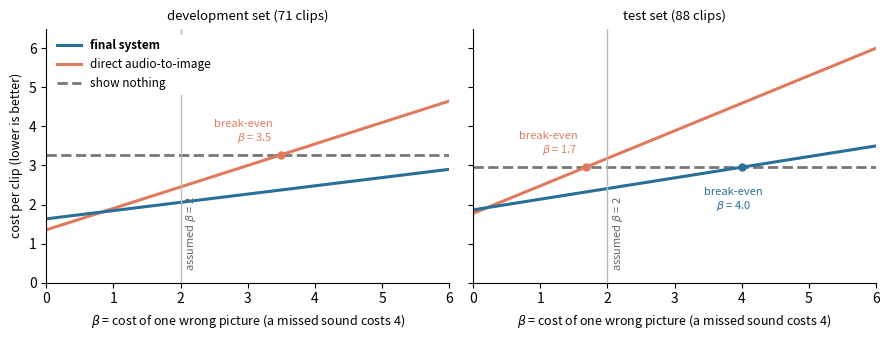

Here is the Python script that generated this plot: (Note: this script raises an exception after producing the figure.)
"""Figure: viewer cost as a function of beta (cost of a wrong picture; a miss costs 4).
beta was assumed (2), because the planned DHH viewer study that would measure it was not run.
Counts from Table 'Main result'. Run: python docs/report/figures/make_beta_figure.py"""
import os
import numpy as np
import matplotlib
matplotlib.use("Agg")
import matplotlib.pyplot as plt

SETS = {
    "development set (71 clips)": {"clips": 71, "needed": 58,
        "final system": (29, 15), "direct audio-to-image": (34, 39)},
    "test set (88 clips)": {"clips": 88, "needed": 65,
        "final system": (24, 24), "direct audio-to-image": (26, 62)},
}
COL = {"final system": "#2a6f97", "direct audio-to-image": "#e07a5f", "show nothing": "#777777"}
b = np.linspace(0, 6, 301)
fig, axes = plt.subplots(1, 2, figsize=(9.0, 3.5), sharey=True)
for ax, (title, d) in zip(axes, SETS.items()):
    n, need = d["clips"], d["needed"]
    nothing = 4 * need / n
    ax.plot(b, np.full_like(b, nothing), color=COL["show nothing"], lw=2, ls="--", label="show nothing")
    for name in ("direct audio-to-image", "final system"):
        hits, wrong = d[name]
        miss = need - hits
        cost = (4 * miss + b * wrong) / n
        ax.plot(b, cost, color=COL[name], lw=2.2, label=name)
        be = (4 * need - 4 * miss) / wrong  # break-even with show nothing
        if be <= 6:
            ax.plot([be], [nothing], "o", color=COL[name], ms=5)
            ax.annotate(f"break-even\n$\\beta$ = {be:.1f}", (be, nothing), textcoords="offset points",
                        xytext=(-6, -30 if name == "final system" else 10), ha="right" if name != "final system" else "center",
                        fontsize=8, color=COL[name])
    ax.axvline(2, color="#bbbbbb", lw=1)
    ax.text(2.05, ax.get_ylim()[1] if False else 0.3, "assumed $\\beta$ = 2", fontsize=8, color="#666666", rotation=90,
            va="bottom")
    ax.set_title(title, fontsize=9.5)
    ax.set_xlabel("$\\beta$ = cost of one wrong picture (a missed sound costs 4)", fontsize=9)
    ax.spines[["top", "right"]].set_visible(False)
    ax.set_xlim(0, 6); ax.set_ylim(0, 6.5)
axes[0].set_ylabel("cost per clip (lower is better)", fontsize=9)
h, l = axes[0].get_legend_handles_labels()
order = [l.index("final system"), l.index("direct audio-to-image"), l.index("show nothing")]
leg = axes[0].legend([h[i] for i in order], [l[i] for i in order], frameon=True, framealpha=1, edgecolor="none", fontsize=8.5, loc="upper left")
leg.get_texts()[0].set_fontweight("bold")   # the final system first and bold, as in the other figures
fig.tight_layout()
out = os.path.join(os.path.dirname(os.path.abspath(__file__)), "beta_sensitivity.pdf")
fig.savefig(out); print(out)
for title, d in SETS.items():
    n, need = d["clips"], d["needed"]
    for name in ("direct audio-to-image", "final system"):
        hits, wrong = d[name]; miss = need - hits
        print(title, name, "break-even vs nothing at beta =", round(4 * hits / wrong, 2))
